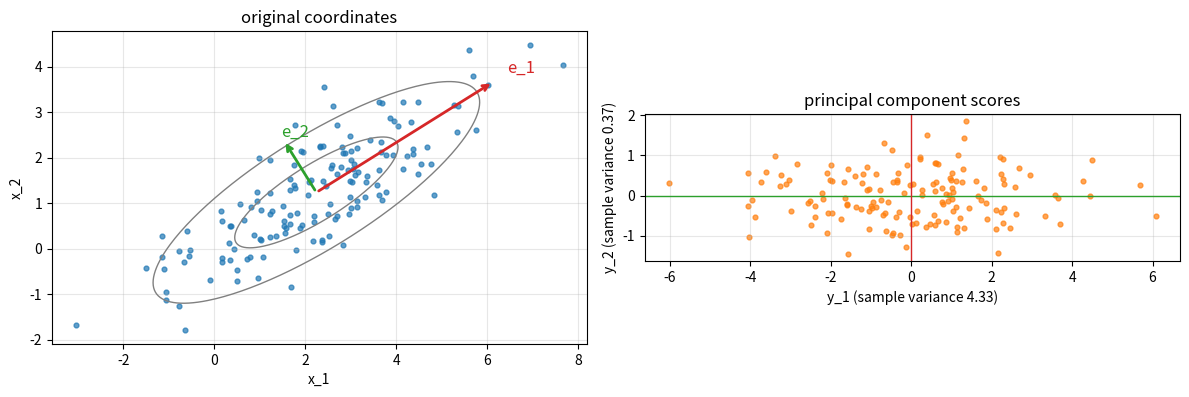

Python code for this plot:
"""Principal axes of a correlated bivariate sample and the rotated (uncorrelated) principal component scores."""

import numpy as np
import matplotlib.pyplot as plt

rng = np.random.default_rng(0)
n = 150
Sigma = np.array([[3.0, 1.8], [1.8, 1.6]])
x = rng.multivariate_normal([2.0, 1.0], Sigma, n)
xbar = x.mean(0)
S = np.cov(x.T)
lam, E = np.linalg.eigh(S)
order = np.argsort(lam)[::-1]
lam, E = lam[order], E[:, order]
if E[0, 0] < 0:
    E[:, 0] *= -1
if E[1, 1] < 0:
    E[:, 1] *= -1
y = (x - xbar) @ E

fig, axes = plt.subplots(1, 2, figsize=(12, 5))
ax = axes[0]
ax.scatter(x[:, 0], x[:, 1], s=12, color="C0", alpha=0.7)
t = np.linspace(0, 2 * np.pi, 300)
for c in [1, 2]:
    ell = xbar[:, None] + c * E @ (np.sqrt(lam)[:, None] * np.vstack([np.cos(t), np.sin(t)]))
    ax.plot(ell[0], ell[1], color="gray", lw=1)
for k, color in [(0, "C3"), (1, "C2")]:
    v = 2.2 * np.sqrt(lam[k]) * E[:, k]
    ax.annotate("", xy=xbar + v, xytext=xbar, arrowprops=dict(arrowstyle="->", color=color, lw=2))
    ax.text(*(xbar + 1.08 * v), f"e_{k + 1}", color=color, fontsize=12)
ax.set_aspect("equal")
ax.set_xlabel("x_1")
ax.set_ylabel("x_2")
ax.set_title("original coordinates")
ax.grid(alpha=0.3)

ax = axes[1]
ax.scatter(y[:, 0], y[:, 1], s=12, color="C1", alpha=0.7)
ax.axhline(0, color="C2", lw=1)
ax.axvline(0, color="C3", lw=1)
ax.set_aspect("equal")
ax.set_xlabel(f"y_1 (sample variance {lam[0]:.2f})")
ax.set_ylabel(f"y_2 (sample variance {lam[1]:.2f})")
ax.set_title("principal component scores")
ax.grid(alpha=0.3)
fig.tight_layout()
